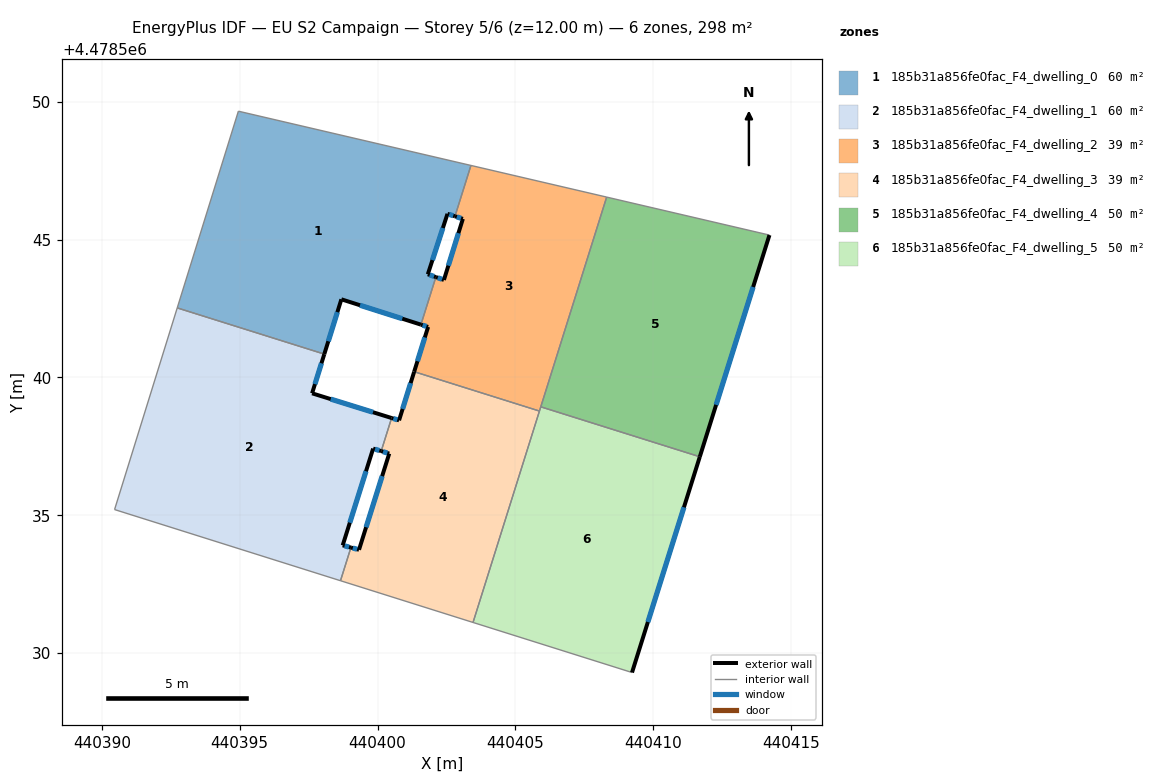
=== STOREY PLAN SPEC (per zone: floor XY polygon, exterior-wall plan segments, windows/doors) ===
zone 1: 185b31a856fe0fac_F4_dwelling_0  (60.3 m²)
  floor: (440403.39, 4478547.69) (440402.81, 4478545.84) (440402.54, 4478545.93) (440401.83, 4478543.74) (440402.12, 4478543.64) (440401.58, 4478541.91) (440398.69, 4478542.83) (440398.07, 4478540.84) (440392.73, 4478542.52) (440394.95, 4478549.66)
  exterior wall: (440402.54, 4478545.93) – (440402.81, 4478545.84)  [0.3 m]
    window: (440402.60, 4478545.91) – (440402.75, 4478545.86)  [0.2 m²]
  exterior wall: (440401.83, 4478543.74) – (440402.54, 4478545.93)  [2.3 m]
    window: (440401.99, 4478544.25) – (440402.37, 4478545.42)  [2.0 m²]
  exterior wall: (440402.12, 4478543.64) – (440401.83, 4478543.74)  [0.3 m]
    window: (440402.05, 4478543.66) – (440401.89, 4478543.72)  [0.3 m²]
  exterior wall: (440398.69, 4478542.83) – (440401.58, 4478541.91)  [3.0 m]
    window: (440399.36, 4478542.62) – (440400.90, 4478542.13)  [2.6 m²]
  exterior wall: (440398.07, 4478540.84) – (440398.69, 4478542.83)  [2.1 m]
    window: (440398.21, 4478541.31) – (440398.54, 4478542.37)  [1.8 m²]
  interior walls: 5
zone 2: 185b31a856fe0fac_F4_dwelling_1  (60.3 m²)
  floor: (440398.07, 4478540.84) (440397.63, 4478539.42) (440400.51, 4478538.53) (440400.13, 4478537.33) (440399.84, 4478537.42) (440398.74, 4478533.91) (440399.03, 4478533.83) (440398.66, 4478532.62) (440390.46, 4478535.21) (440392.73, 4478542.52)
  exterior wall: (440397.63, 4478539.42) – (440398.07, 4478540.84)  [1.5 m]
    window: (440397.73, 4478539.76) – (440397.97, 4478540.51)  [1.3 m²]
  exterior wall: (440400.51, 4478538.53) – (440397.63, 4478539.42)  [3.0 m]
    window: (440399.84, 4478538.74) – (440398.30, 4478539.21)  [2.6 m²]
  exterior wall: (440399.84, 4478537.42) – (440400.13, 4478537.33)  [0.3 m]
    window: (440399.91, 4478537.40) – (440400.07, 4478537.35)  [0.3 m²]
  exterior wall: (440398.74, 4478533.91) – (440399.84, 4478537.42)  [3.7 m]
    window: (440399.00, 4478534.73) – (440399.58, 4478536.60)  [3.1 m²]
  exterior wall: (440399.03, 4478533.83) – (440398.74, 4478533.91)  [0.3 m]
    window: (440398.97, 4478533.85) – (440398.81, 4478533.89)  [0.3 m²]
  interior walls: 5
zone 3: 185b31a856fe0fac_F4_dwelling_2  (38.9 m²)
  floor: (440408.31, 4478546.54) (440405.87, 4478538.78) (440401.33, 4478540.21) (440401.84, 4478541.83) (440401.58, 4478541.91) (440402.12, 4478543.64) (440402.41, 4478543.54) (440403.10, 4478545.75) (440402.81, 4478545.84) (440403.39, 4478547.69)
  exterior wall: (440402.41, 4478543.54) – (440402.12, 4478543.64)  [0.3 m]
    window: (440402.34, 4478543.56) – (440402.19, 4478543.61)  [0.3 m²]
  exterior wall: (440403.10, 4478545.75) – (440402.41, 4478543.54)  [2.3 m]
    window: (440402.94, 4478545.23) – (440402.57, 4478544.05)  [2.0 m²]
  exterior wall: (440402.81, 4478545.84) – (440403.10, 4478545.75)  [0.3 m]
    window: (440402.88, 4478545.82) – (440403.03, 4478545.77)  [0.3 m²]
  exterior wall: (440401.84, 4478541.83) – (440401.33, 4478540.21)  [1.7 m]
    window: (440401.72, 4478541.45) – (440401.45, 4478540.59)  [1.4 m²]
  exterior wall: (440401.58, 4478541.91) – (440401.84, 4478541.83)  [0.3 m]
    window: (440401.64, 4478541.89) – (440401.77, 4478541.85)  [0.2 m²]
  interior walls: 6
zone 4: 185b31a856fe0fac_F4_dwelling_3  (38.9 m²)
  floor: (440405.87, 4478538.78) (440403.47, 4478531.11) (440398.66, 4478532.62) (440399.03, 4478533.83) (440399.33, 4478533.75) (440400.42, 4478537.24) (440400.13, 4478537.33) (440400.51, 4478538.53) (440400.78, 4478538.44) (440401.33, 4478540.21)
  exterior wall: (440400.42, 4478537.24) – (440399.33, 4478533.75)  [3.7 m]
    window: (440400.17, 4478536.42) – (440399.59, 4478534.56)  [3.1 m²]
  exterior wall: (440400.13, 4478537.33) – (440400.42, 4478537.24)  [0.3 m]
    window: (440400.20, 4478537.31) – (440400.36, 4478537.26)  [0.3 m²]
  exterior wall: (440400.78, 4478538.44) – (440400.51, 4478538.53)  [0.3 m]
    window: (440400.72, 4478538.46) – (440400.57, 4478538.51)  [0.2 m²]
  exterior wall: (440401.33, 4478540.21) – (440400.78, 4478538.44)  [1.8 m]
    window: (440401.20, 4478539.79) – (440400.91, 4478538.86)  [1.6 m²]
  exterior wall: (440399.33, 4478533.75) – (440399.03, 4478533.83)  [0.3 m]
    window: (440399.26, 4478533.77) – (440399.10, 4478533.81)  [0.3 m²]
  interior walls: 5
zone 5: 185b31a856fe0fac_F4_dwelling_4  (49.6 m²)
  floor: (440414.22, 4478545.16) (440411.69, 4478537.12) (440405.92, 4478538.93) (440408.31, 4478546.54)
  exterior wall: (440411.69, 4478537.12) – (440414.22, 4478545.16)  [8.4 m]
    window: (440412.28, 4478539.00) – (440413.63, 4478543.28)  [7.1 m²]
  interior walls: 3
zone 6: 185b31a856fe0fac_F4_dwelling_5  (49.6 m²)
  floor: (440411.69, 4478537.12) (440409.23, 4478529.29) (440403.47, 4478531.11) (440405.92, 4478538.93)
  exterior wall: (440409.23, 4478529.29) – (440411.69, 4478537.12)  [8.2 m]
    window: (440409.81, 4478531.13) – (440411.12, 4478535.29)  [7.0 m²]
  interior walls: 4

=== DERIVED (storey summary) ===
Building: EU S2 Campaign
Storey: 5 of 6  (floor level z = 12.00 m)
Storey gross floor area: 297.6 m²
Zones on this storey: 6
  - 185b31a856fe0fac_F4_dwelling_0: floor 60.3 m²; exterior wall 8.0 m (24.0 m²); 5 window(s) 6.8 m²; WWR 28.3%
  - 185b31a856fe0fac_F4_dwelling_1: floor 60.3 m²; exterior wall 8.8 m (26.4 m²); 5 window(s) 7.5 m²; WWR 28.3%
  - 185b31a856fe0fac_F4_dwelling_2: floor 38.9 m²; exterior wall 4.9 m (14.7 m²); 5 window(s) 4.2 m²; WWR 28.3%
  - 185b31a856fe0fac_F4_dwelling_3: floor 38.9 m²; exterior wall 6.4 m (19.2 m²); 5 window(s) 5.4 m²; WWR 28.3%
  - 185b31a856fe0fac_F4_dwelling_4: floor 49.6 m²; exterior wall 8.4 m (25.3 m²); 1 window(s) 7.1 m²; WWR 28.3%
  - 185b31a856fe0fac_F4_dwelling_5: floor 49.6 m²; exterior wall 8.2 m (24.6 m²); 1 window(s) 7.0 m²; WWR 28.3%
Zone adjacency (shared interzone walls):
  - 185b31a856fe0fac_F4_dwelling_0 ↔ 185b31a856fe0fac_F4_dwelling_1
  - 185b31a856fe0fac_F4_dwelling_0 ↔ 185b31a856fe0fac_F4_dwelling_2
  - 185b31a856fe0fac_F4_dwelling_1 ↔ 185b31a856fe0fac_F4_dwelling_3
  - 185b31a856fe0fac_F4_dwelling_2 ↔ 185b31a856fe0fac_F4_dwelling_3
  - 185b31a856fe0fac_F4_dwelling_2 ↔ 185b31a856fe0fac_F4_dwelling_4
  - 185b31a856fe0fac_F4_dwelling_2 ↔ 185b31a856fe0fac_F4_dwelling_5
  - 185b31a856fe0fac_F4_dwelling_3 ↔ 185b31a856fe0fac_F4_dwelling_5
  - 185b31a856fe0fac_F4_dwelling_4 ↔ 185b31a856fe0fac_F4_dwelling_5